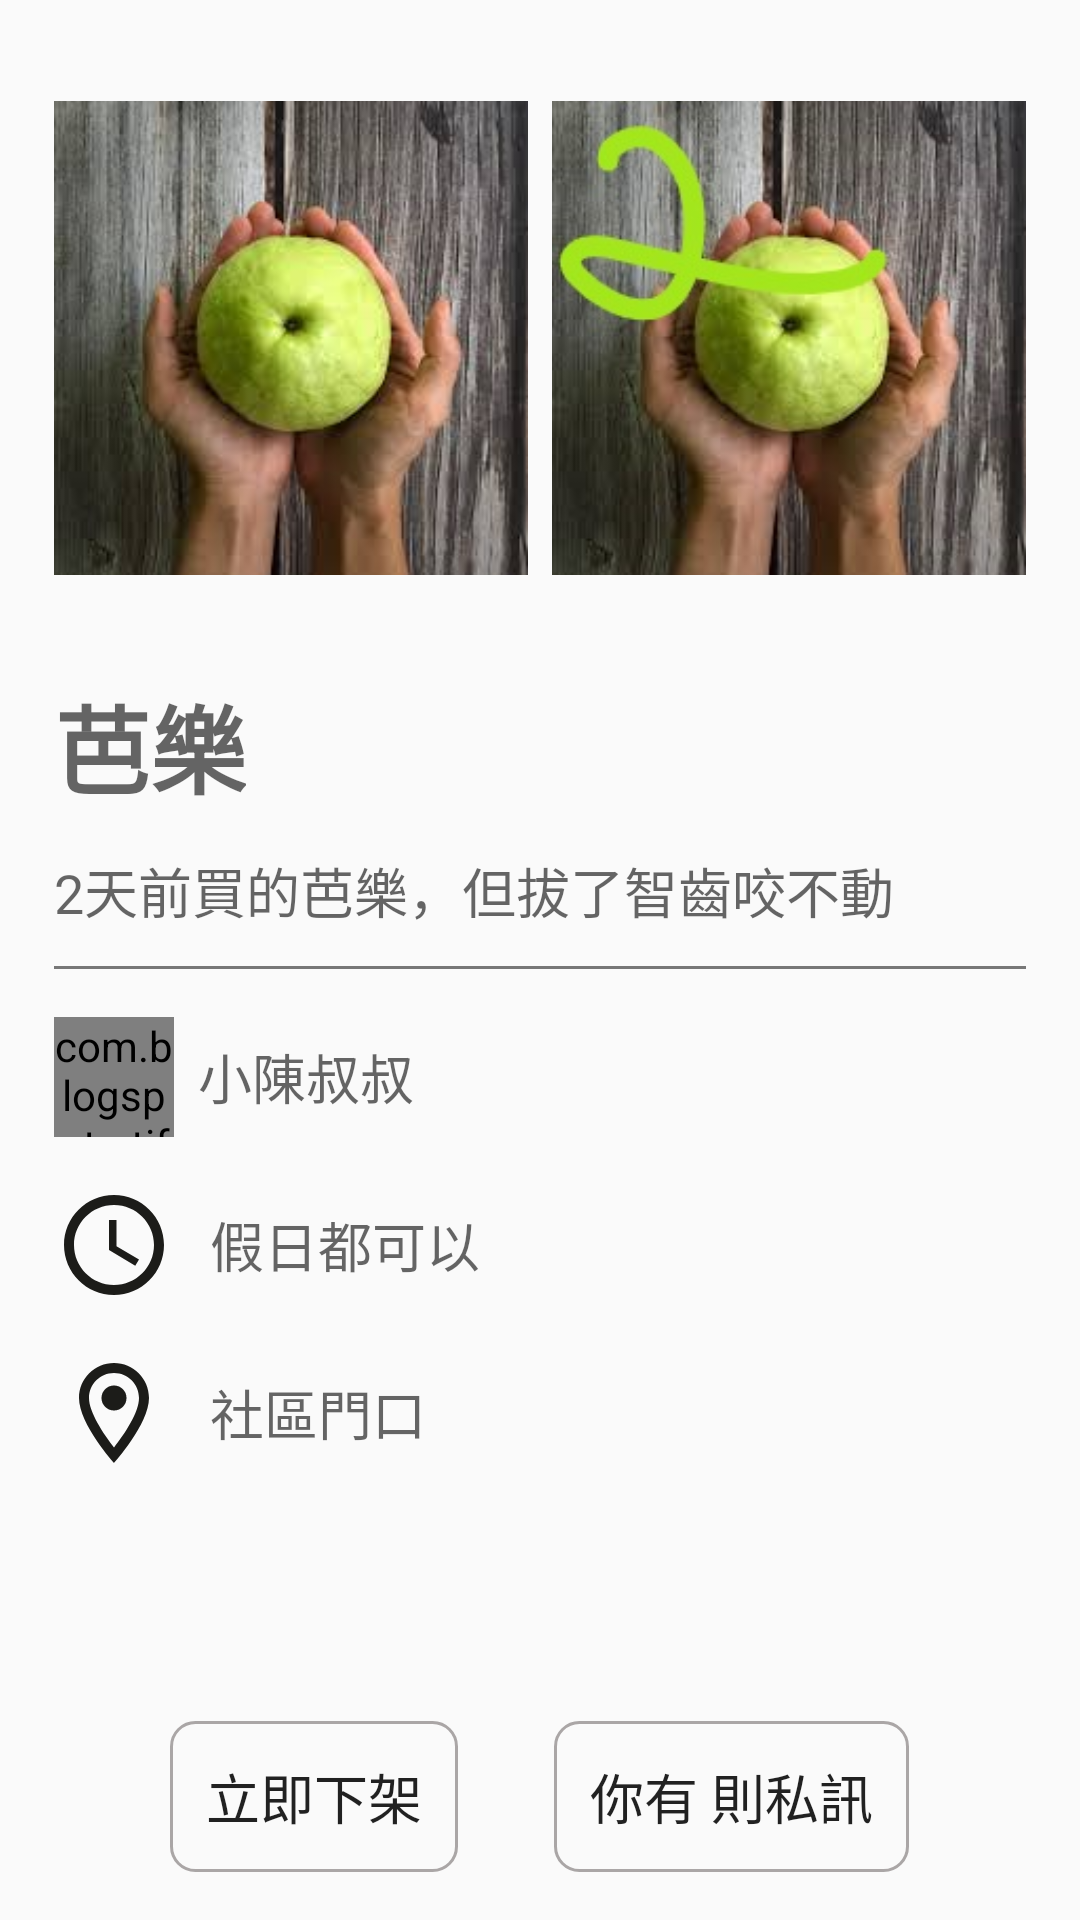

Produce the Android XML layout that renders to this screen, including the resource entries it uses.
<!-- AndroidManifest.xml: application theme Theme.AppCompat.Light.NoActionBar -->
<!-- res/layout/buy_post_content.xml -->
<?xml version="1.0" encoding="utf-8"?>
<androidx.constraintlayout.widget.ConstraintLayout xmlns:android="http://schemas.android.com/apk/res/android"
    android:layout_width="match_parent"
    android:layout_height="match_parent"
    xmlns:app="http://schemas.android.com/apk/res-auto"
    android:paddingHorizontal="18dp"
    >

    <LinearLayout
        android:id="@+id/img"
        android:layout_width="match_parent"
        android:layout_height="wrap_content"
        android:orientation="horizontal"
        app:layout_constraintTop_toTopOf="parent"
        app:layout_constraintStart_toStartOf="parent">

        <ImageView
            android:id="@+id/pImageIv"
            android:layout_width="0dp"
            android:layout_height="wrap_content"
            android:layout_marginEnd="8dp"
            android:layout_weight="1"
            android:src="@drawable/guava" />

        <ImageView
            android:layout_width="0dp"
            android:layout_height="wrap_content"
            android:layout_weight="1"
            android:src="@drawable/guava2" />
    </LinearLayout>

    <LinearLayout
        android:id="@+id/name_num"
        android:layout_width="match_parent"
        android:layout_height="wrap_content"
        app:layout_constraintStart_toStartOf="parent"
        app:layout_constraintTop_toBottomOf="@+id/img">
        <TextView
            android:layout_width="wrap_content"
            android:layout_height="wrap_content"
            android:textSize="32sp"
            android:textStyle="bold"
            android:hint="芭樂"
            android:autoLink="all"/>

    </LinearLayout>

    <LinearLayout
        android:id="@+id/detail_des"
        android:layout_width="match_parent"
        android:layout_height="wrap_content"
        android:layout_marginTop="12dp"
        android:orientation="horizontal"
        app:layout_constraintStart_toStartOf="parent"
        app:layout_constraintTop_toBottomOf="@+id/name_num">


        <TextView
            android:layout_width="wrap_content"
            android:layout_height="wrap_content"
            android:hint="2天前買的芭樂，但拔了智齒咬不動"
            android:textSize="18sp" />


    </LinearLayout>

    <View
        android:id="@+id/context_line"
        android:layout_width="match_parent"
        android:layout_height="1dp"
        android:background="#777"
        app:layout_constraintStart_toStartOf="parent"
        app:layout_constraintTop_toBottomOf="@+id/detail_des"
        android:layout_marginTop="12dp"/>



    <LinearLayout
        android:id="@+id/poster"
        android:layout_width="match_parent"
        android:layout_height="wrap_content"
        android:layout_marginTop="16dp"
        android:orientation="horizontal"
        app:layout_constraintStart_toStartOf="parent"
        app:layout_constraintTop_toBottomOf="@+id/context_line">

        <com.blogspot.atifsoftwares.circularimageview.CircularImageView
            android:id="@+id/uPicIv"
            android:layout_width="40dp"
            android:layout_height="40dp"
            android:layout_marginEnd="8dp"
            android:scaleType="centerCrop"
            android:src="@drawable/guava" />

        <TextView
            android:id="@+id/uNameTv"
            android:layout_width="wrap_content"
            android:layout_height="wrap_content"
            android:layout_gravity="center_vertical"
            android:hint="小陳叔叔"
            android:textColor="@color/black"
            android:textSize="18sp" />

    </LinearLayout>



    <LinearLayout
        android:id="@+id/detail_validity"
        android:layout_width="match_parent"
        android:layout_height="wrap_content"
        android:layout_marginTop="16dp"
        android:orientation="horizontal"
        android:gravity="center_vertical"
        app:layout_constraintStart_toStartOf="parent"
        app:layout_constraintTop_toBottomOf="@+id/poster">

        <ImageButton
            android:layout_width="wrap_content"
            android:layout_height="wrap_content"
            android:background="none"
            android:src="@drawable/v_time"
            android:paddingRight="12dp"/>
        <TextView
            android:layout_width="wrap_content"
            android:layout_height="wrap_content"
            android:hint="假日都可以"
            android:textSize="18sp"/>
    </LinearLayout>


    <LinearLayout
        android:id="@+id/detail_loc"
        android:layout_width="match_parent"
        android:layout_height="wrap_content"
        android:layout_marginTop="16dp"
        android:orientation="horizontal"
        android:gravity="center_vertical"
        app:layout_constraintStart_toStartOf="parent"
        app:layout_constraintTop_toBottomOf="@+id/detail_validity">

        <ImageButton
            android:layout_width="wrap_content"
            android:layout_height="wrap_content"
            android:background="none"
            android:src="@drawable/v_location"
            android:paddingRight="12dp" />

        <TextView
            android:layout_width="wrap_content"
            android:layout_height="wrap_content"
            android:hint="社區門口"
            android:textSize="18sp" />
    </LinearLayout>

    <LinearLayout
        android:layout_width="match_parent"
        android:layout_height="wrap_content"
        android:layout_marginBottom="16dp"
        android:gravity="center_horizontal"
        app:layout_constraintBottom_toBottomOf="parent"
        app:layout_constraintStart_toStartOf="parent">

        <Button
            android:layout_width="wrap_content"
            android:layout_height="wrap_content"
            android:background="@drawable/btn_shape01"
            android:text="立即下架"
            android:textSize="18sp"
            android:padding="12dp"
            android:layout_marginRight="32dp"/>

        <Button
            android:layout_width="wrap_content"
            android:layout_height="wrap_content"
            android:background="@drawable/btn_shape01"
            android:text="你有 則私訊"
            android:textSize="18sp"
            android:padding="12dp"/>
    </LinearLayout>


</androidx.constraintlayout.widget.ConstraintLayout>
<!-- resources referenced by this layout -->
<resources>
  <color name="black">#FF000000</color>
  <!-- drawable btn_shape01 (drawable) -->
  <?xml version="1.0" encoding="utf-8"?>
  <shape xmlns:android="http://schemas.android.com/apk/res/android"
      android:shape="rectangle"
      >
      <corners
          android:radius="8dp"
          />
      <stroke
          android:width="1dp"
          android:color="@color/grey"
          />
  
  </shape>
  <!-- drawable guava: jpg bitmap (drawable, 8309 bytes) -->
  <!-- drawable guava2: jpg bitmap (drawable, 844335 bytes) -->
  <!-- drawable v_location (drawable) -->
  <vector android:height="40dp" android:tint="#1C1C19"
      android:viewportHeight="24" android:viewportWidth="24"
      android:width="40dp" xmlns:android="http://schemas.android.com/apk/res/android">
      <path android:fillColor="@android:color/white" android:pathData="M12,2C8.13,2 5,5.13 5,9c0,5.25 7,13 7,13s7,-7.75 7,-13c0,-3.87 -3.13,-7 -7,-7zM7,9c0,-2.76 2.24,-5 5,-5s5,2.24 5,5c0,2.88 -2.88,7.19 -5,9.88C9.92,16.21 7,11.85 7,9z"/>
      <path android:fillColor="@android:color/white" android:pathData="M12,9m-2.5,0a2.5,2.5 0,1 1,5 0a2.5,2.5 0,1 1,-5 0"/>
  </vector>
  <!-- drawable v_time (drawable) -->
  <vector
      xmlns:android="http://schemas.android.com/apk/res/android"
      android:height="40dp"
      android:tint="#1C1C19"
      android:viewportHeight="24"
      android:viewportWidth="24"
      android:width="40dp"
      >
  
      <path android:fillColor="@android:color/white"
            android:pathData="M11.99,2C6.47,2 2,6.48 2,12s4.47,10 9.99,10C17.52,22 22,17.52 22,12S17.52,2 11.99,2zM12,20c-4.42,0 -8,-3.58 -8,-8s3.58,-8 8,-8 8,3.58 8,8 -3.58,8 -8,8z"/>
      <path android:fillColor="@android:color/white"
            android:pathData="M12.5,7H11v6l5.25,3.15 0.75,-1.23 -4.5,-2.67z"/>
  </vector>
  <color name="grey">#AAA6A6</color>
</resources>
